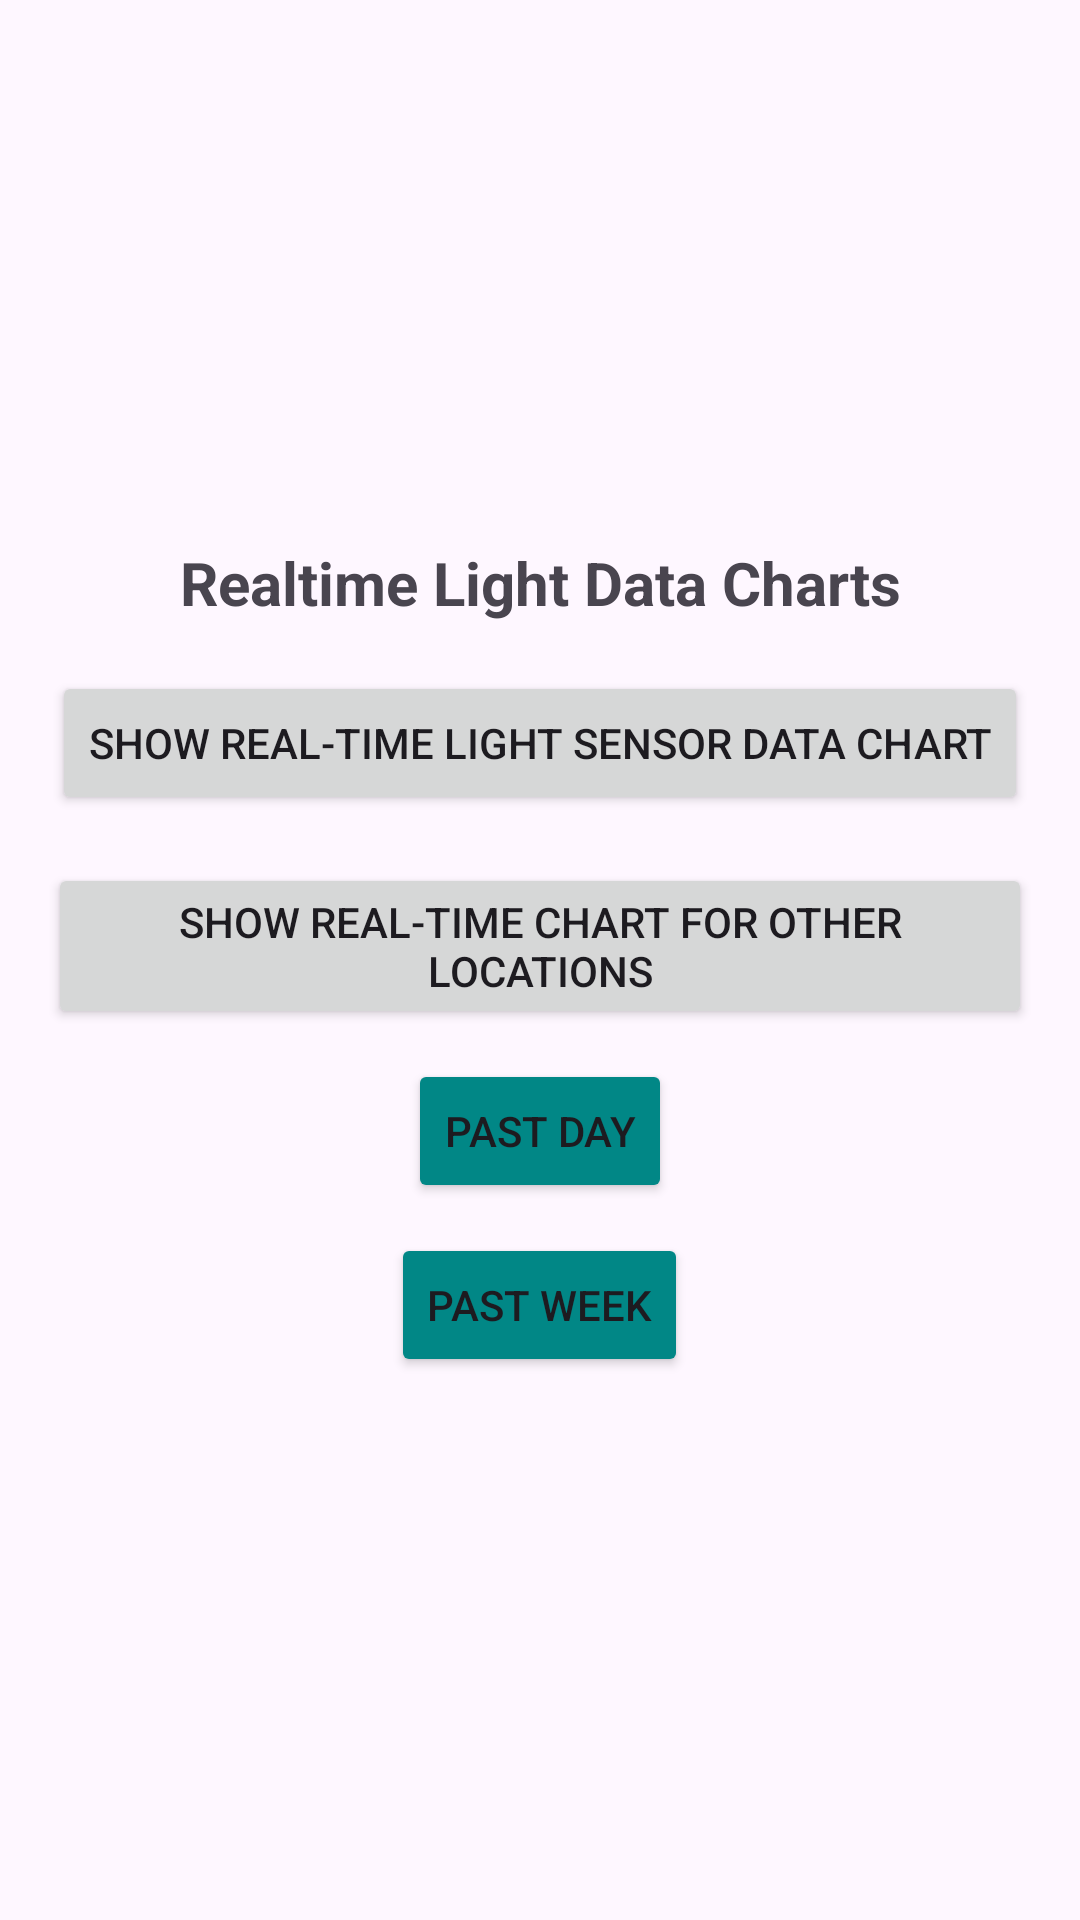

Write the Android layout XML for this screen, with the resource values it uses.
<!-- AndroidManifest.xml: application theme Theme.LightSensorLogger -->
<!-- res/layout/fragment_charts.xml -->
<?xml version="1.0" encoding="utf-8"?>
<LinearLayout
    xmlns:android="http://schemas.android.com/apk/res/android"
    android:layout_width="match_parent"
    android:layout_height="match_parent"
    android:orientation="vertical"
    android:gravity="center"
    android:padding="16dp">

    
    <TextView
        android:id="@+id/title_text"
        android:layout_width="match_parent"
        android:layout_height="wrap_content"
        android:text="Realtime Light Data Charts"
        android:textSize="20sp"
        android:textStyle="bold"
        android:gravity="center"
        android:layout_marginBottom="16dp" />

    
    <Button
        android:id="@+id/button_light_sensor_chart"
        android:layout_width="wrap_content"
        android:layout_height="wrap_content"
        android:text="Show Real-time Light Sensor Data Chart" />

    
    <Button
        android:id="@+id/button_open_data_chart"
        android:layout_width="wrap_content"
        android:layout_height="wrap_content"
        android:text="Show Real-time Chart for other locations"
        android:layout_marginTop="16dp" />

    
    <Button
        android:id="@+id/button_past_day"
        android:layout_width="wrap_content"
        android:layout_height="wrap_content"
        android:text="Past Day"
        android:layout_marginTop="10dp"
        android:backgroundTint="@color/teal_700" />


    
    <Button
        android:id="@+id/button_past_week"
        android:layout_width="wrap_content"
        android:layout_height="wrap_content"
        android:text="Past Week"
        android:layout_marginTop="10dp"
        android:backgroundTint="@color/teal_700" />

    
    <com.github.mikephil.charting.charts.LineChart
        android:id="@+id/line_chart"
        android:layout_width="match_parent"
        android:layout_height="0dp"
        android:layout_marginTop="16dp"
        android:layout_weight="1"
        android:visibility="gone" />

    
    <TextView
        android:id="@+id/text_current_location"
        android:layout_width="wrap_content"
        android:layout_height="wrap_content"
        android:text="Current Location: "
        android:layout_marginTop="16dp"
        android:visibility="gone" />


</LinearLayout>
<!-- resources referenced by this layout -->
<resources>
  <color name="teal_700">#FF018786</color>
  <style name="Theme.LightSensorLogger" parent="Theme.Material3.DayNight">
          
          <item name="colorPrimary">@color/purple_500</item>
          <item name="colorPrimaryVariant">@color/purple_700</item>
          <item name="colorOnPrimary">@color/white</item>
          <item name="colorSecondary">@color/teal_200</item>
          <item name="colorSecondaryVariant">@color/teal_700</item>
          <item name="colorOnSecondary">@color/black</item>
      </style>
  <color name="purple_500">#FF6200EE</color>
  <color name="purple_700">#FF3700B3</color>
  <color name="white">#FFFFFFFF</color>
  <color name="teal_200">#FF03DAC5</color>
  <color name="black">#FF000000</color>
</resources>
